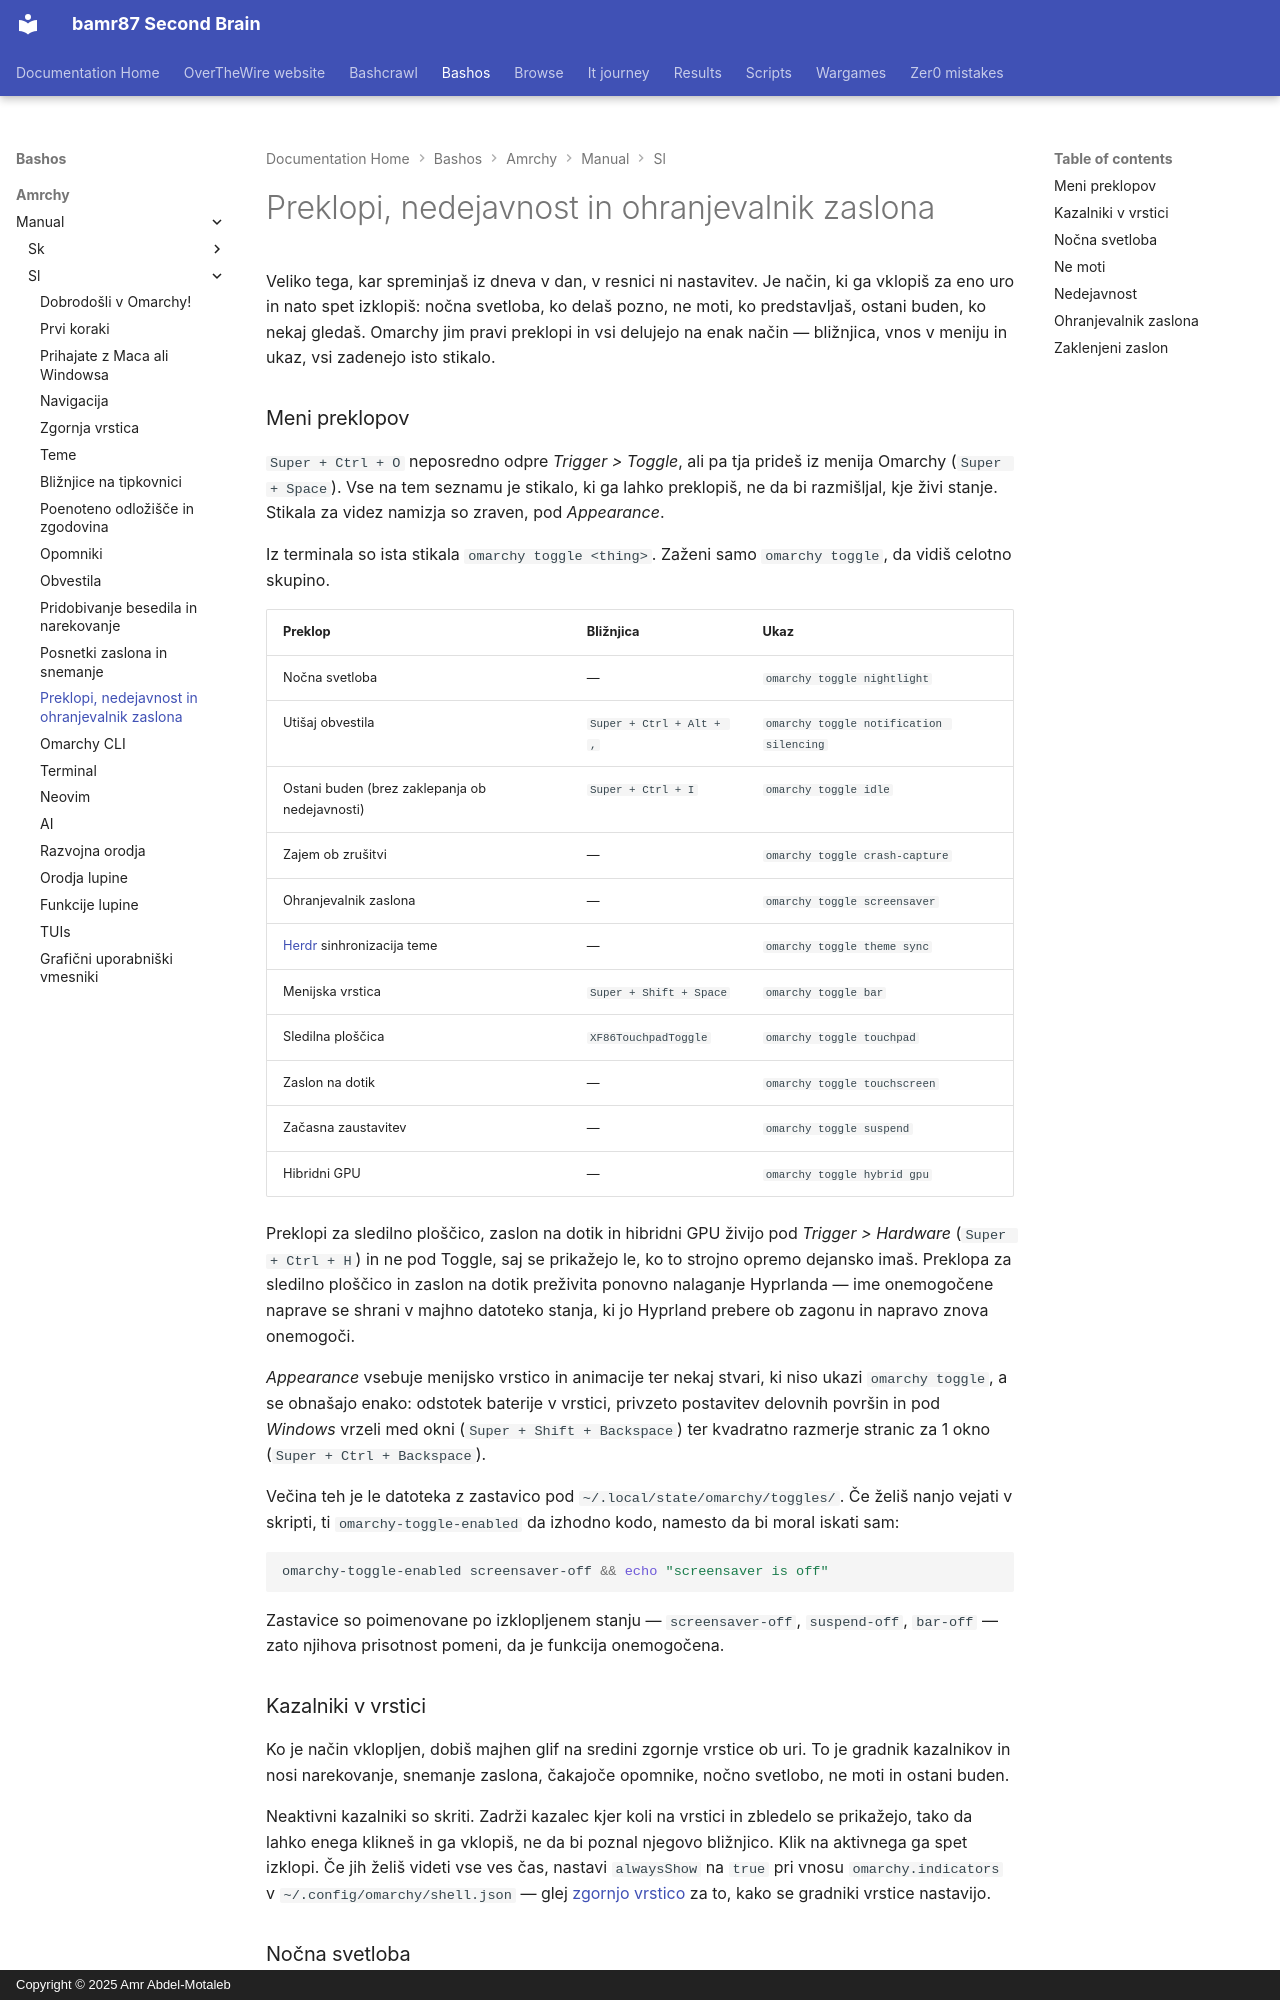

repository: bamr87/README · page: bashos/amrchy/manual/sl/13-toggles-idle-screensaver/index.html · generator: mkdocs · copyright: Copyright © 2025 Amr Abdel-Motaleb

---
source_file: amrchy/manual/sl/13-toggles-idle-screensaver.md
source_repo: bamr87/bashos
source_url: https://github.com/bamr87/bashos/blob/main/amrchy/manual/sl/13-toggles-idle-screensaver.md
title: Preklopi, nedejavnost in ohranjevalnik zaslona
---
# Preklopi, nedejavnost in ohranjevalnik zaslona

Veliko tega, kar spreminjaš iz dneva v dan, v resnici ni nastavitev. Je način, ki ga vklopiš za eno uro in nato spet izklopiš: nočna svetloba, ko delaš pozno, ne moti, ko predstavljaš, ostani buden, ko nekaj gledaš. Omarchy jim pravi preklopi in vsi delujejo na enak način — bližnjica, vnos v meniju in ukaz, vsi zadenejo isto stikalo.

### Meni preklopov

`Super + Ctrl + O` neposredno odpre _Trigger > Toggle_, ali pa tja prideš iz menija Omarchy (`Super + Space`). Vse na tem seznamu je stikalo, ki ga lahko preklopiš, ne da bi razmišljal, kje živi stanje. Stikala za videz namizja so zraven, pod _Appearance_.

Iz terminala so ista stikala `omarchy toggle <thing>`. Zaženi samo `omarchy toggle`, da vidiš celotno skupino.

| Preklop | Bližnjica | Ukaz |
| ------ | ------ | ------- |
| Nočna svetloba | — | `omarchy toggle nightlight` |
| Utišaj obvestila | `Super + Ctrl + Alt + ,` | `omarchy toggle notification silencing` |
| Ostani buden (brez zaklepanja ob nedejavnosti) | `Super + Ctrl + I` | `omarchy toggle idle` |
| Zajem ob zrušitvi | — | `omarchy toggle crash-capture` |
| Ohranjevalnik zaslona | — | `omarchy toggle screensaver` |
| [Herdr](https://herdr.dev) sinhronizacija teme | — | `omarchy toggle theme sync` |
| Menijska vrstica | `Super + Shift + Space` | `omarchy toggle bar` |
| Sledilna ploščica | `XF86TouchpadToggle` | `omarchy toggle touchpad` |
| Zaslon na dotik | — | `omarchy toggle touchscreen` |
| Začasna zaustavitev | — | `omarchy toggle suspend` |
| Hibridni GPU | — | `omarchy toggle hybrid gpu` |

Preklopi za sledilno ploščico, zaslon na dotik in hibridni GPU živijo pod _Trigger > Hardware_ (`Super + Ctrl + H`) in ne pod Toggle, saj se prikažejo le, ko to strojno opremo dejansko imaš. Preklopa za sledilno ploščico in zaslon na dotik preživita ponovno nalaganje Hyprlanda — ime onemogočene naprave se shrani v majhno datoteko stanja, ki jo Hyprland prebere ob zagonu in napravo znova onemogoči.

_Appearance_ vsebuje menijsko vrstico in animacije ter nekaj stvari, ki niso ukazi `omarchy toggle`, a se obnašajo enako: odstotek baterije v vrstici, privzeto postavitev delovnih površin in pod _Windows_ vrzeli med okni (`Super + Shift + Backspace`) ter kvadratno razmerje stranic za 1 okno (`Super + Ctrl + Backspace`).

Večina teh je le datoteka z zastavico pod `~/.local/state/omarchy/toggles/`. Če želiš nanjo vejati v skripti, ti `omarchy-toggle-enabled` da izhodno kodo, namesto da bi moral iskati sam:

```bash
omarchy-toggle-enabled screensaver-off && echo "screensaver is off"
```

Zastavice so poimenovane po izklopljenem stanju — `screensaver-off`, `suspend-off`, `bar-off` — zato njihova prisotnost pomeni, da je funkcija onemogočena.

### Kazalniki v vrstici

Ko je način vklopljen, dobiš majhen glif na sredini zgornje vrstice ob uri. To je gradnik kazalnikov in nosi narekovanje, snemanje zaslona, čakajoče opomnike, nočno svetlobo, ne moti in ostani buden.

Neaktivni kazalniki so skriti. Zadrži kazalec kjer koli na vrstici in zbledelo se prikažejo, tako da lahko enega klikneš in ga vklopiš, ne da bi poznal njegovo bližnjico. Klik na aktivnega ga spet izklopi. Če jih želiš videti vse ves čas, nastavi `alwaysShow` na `true` pri vnosu `omarchy.indicators` v `~/.config/omarchy/shell.json` — glej [zgornjo vrstico](05-the-top-bar.md) za to, kako se gradniki vrstice nastavijo.
